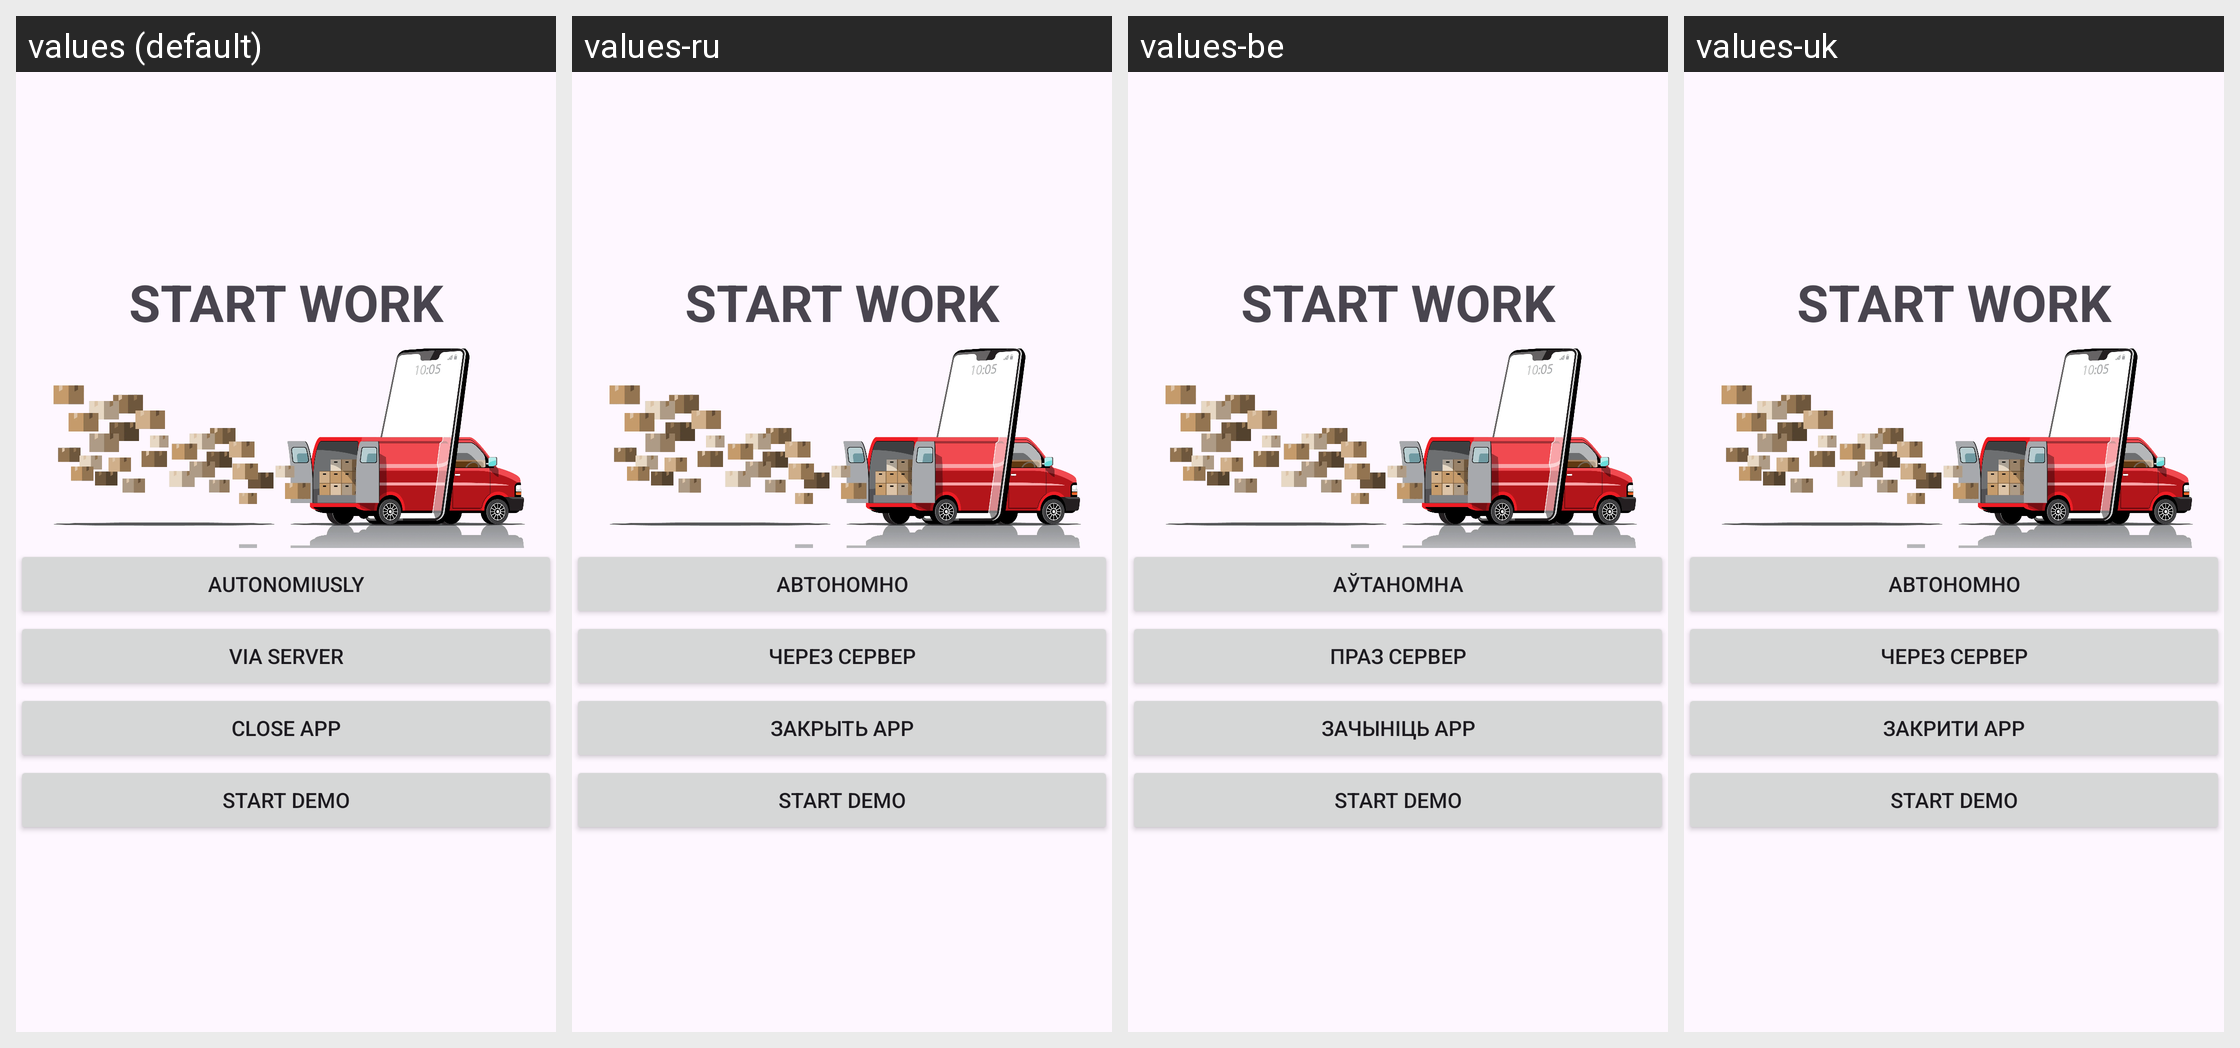

Here is an Android app screen in its default locale and in the app's own translations. Write out the translated-string differences for the strings that appear on this screen.
Android screen res/layout/activity_main.xml rendered under 4 locales, left to right: values (default), values-ru, values-be, values-uk. Device: Nexus 5 (rendered at 1080×1920; each locale shown at half size, 540×960, under a caption strip naming it); theme Theme.TSP.
Strings drawn on this screen, with the default value and each locale's value (text and hints the layout hard-codes, and strings that could not be matched under every locale, appear in the picture but are not listed):

autonomously
  values: Autonomiusly
  values-ru: Автономно
  values-be: Аўтаномна
  values-uk: Автономно

viaserver
  values: Via server
  values-ru: Через сервер
  values-be: Праз сервер
  values-uk: Через сервер

exitApp
  values: Close APP
  values-ru: Закрыть APP
  values-be: Зачыніць APP
  values-uk: Закрити APP
